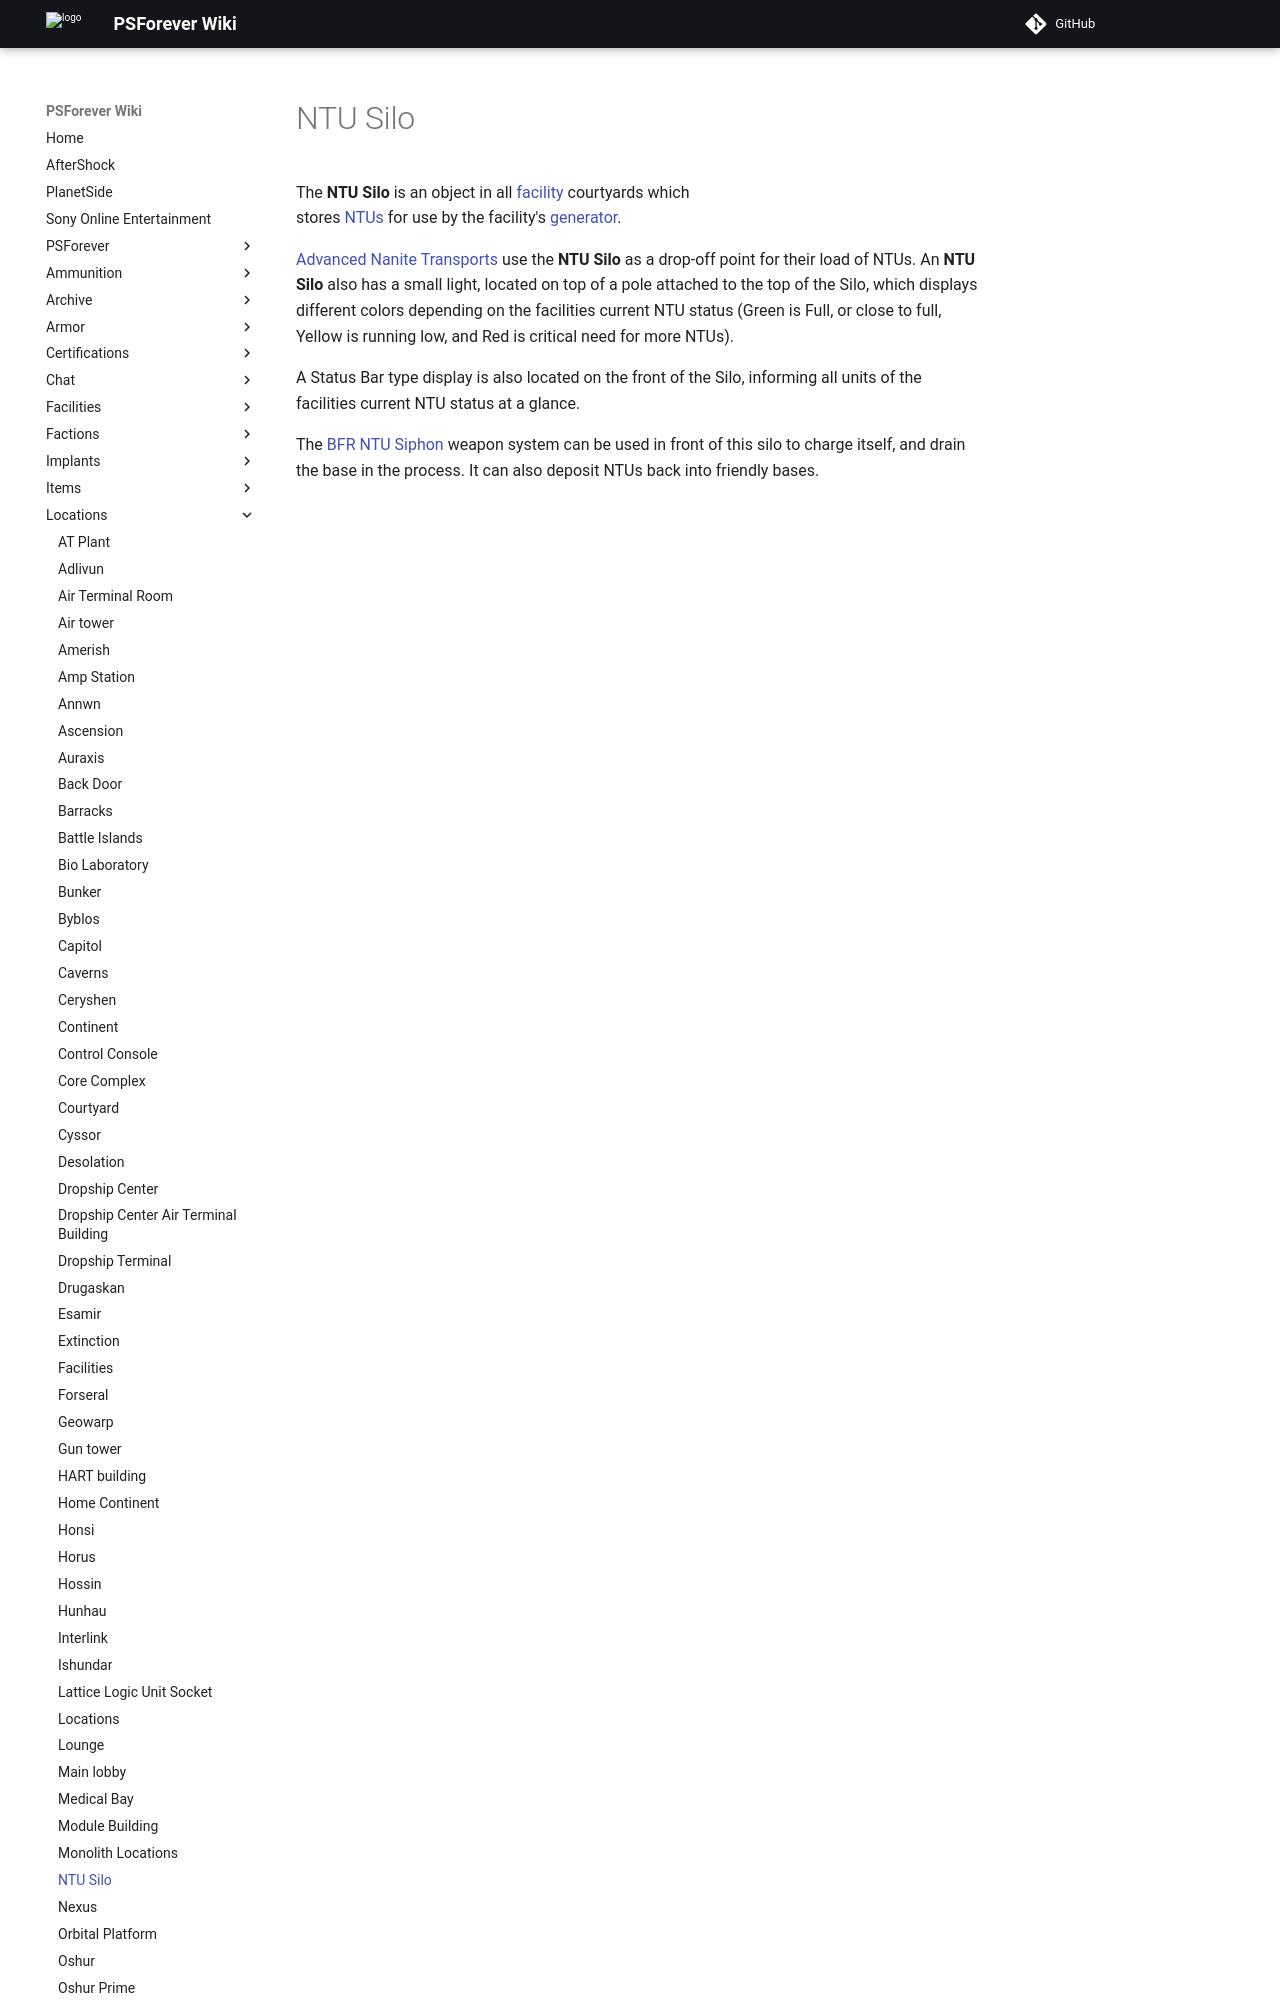

repository: psforever/wiki · page: locations/NTU_Silo/index.html · generator: mkdocs

# NTU Silo

![](../images/NTUSiloPicture.jpg){ class="figure" }

The **NTU Silo** is an
object in all [facility](Facilities.md) courtyards which stores
[NTUs](../items/NTU.md) for use by the facility's
[generator](../items/Generator.md).

[Advanced Nanite Transports](../vehicles/Advanced_Nanite_Transport.md) use the
**NTU Silo** as a drop-off point for their load of NTUs. An **NTU Silo** also
has a small light, located on top of a pole attached to the top of the Silo,
which displays different colors depending on the facilities current NTU status
(Green is Full, or close to full, Yellow is running low, and Red is critical
need for more NTUs).
